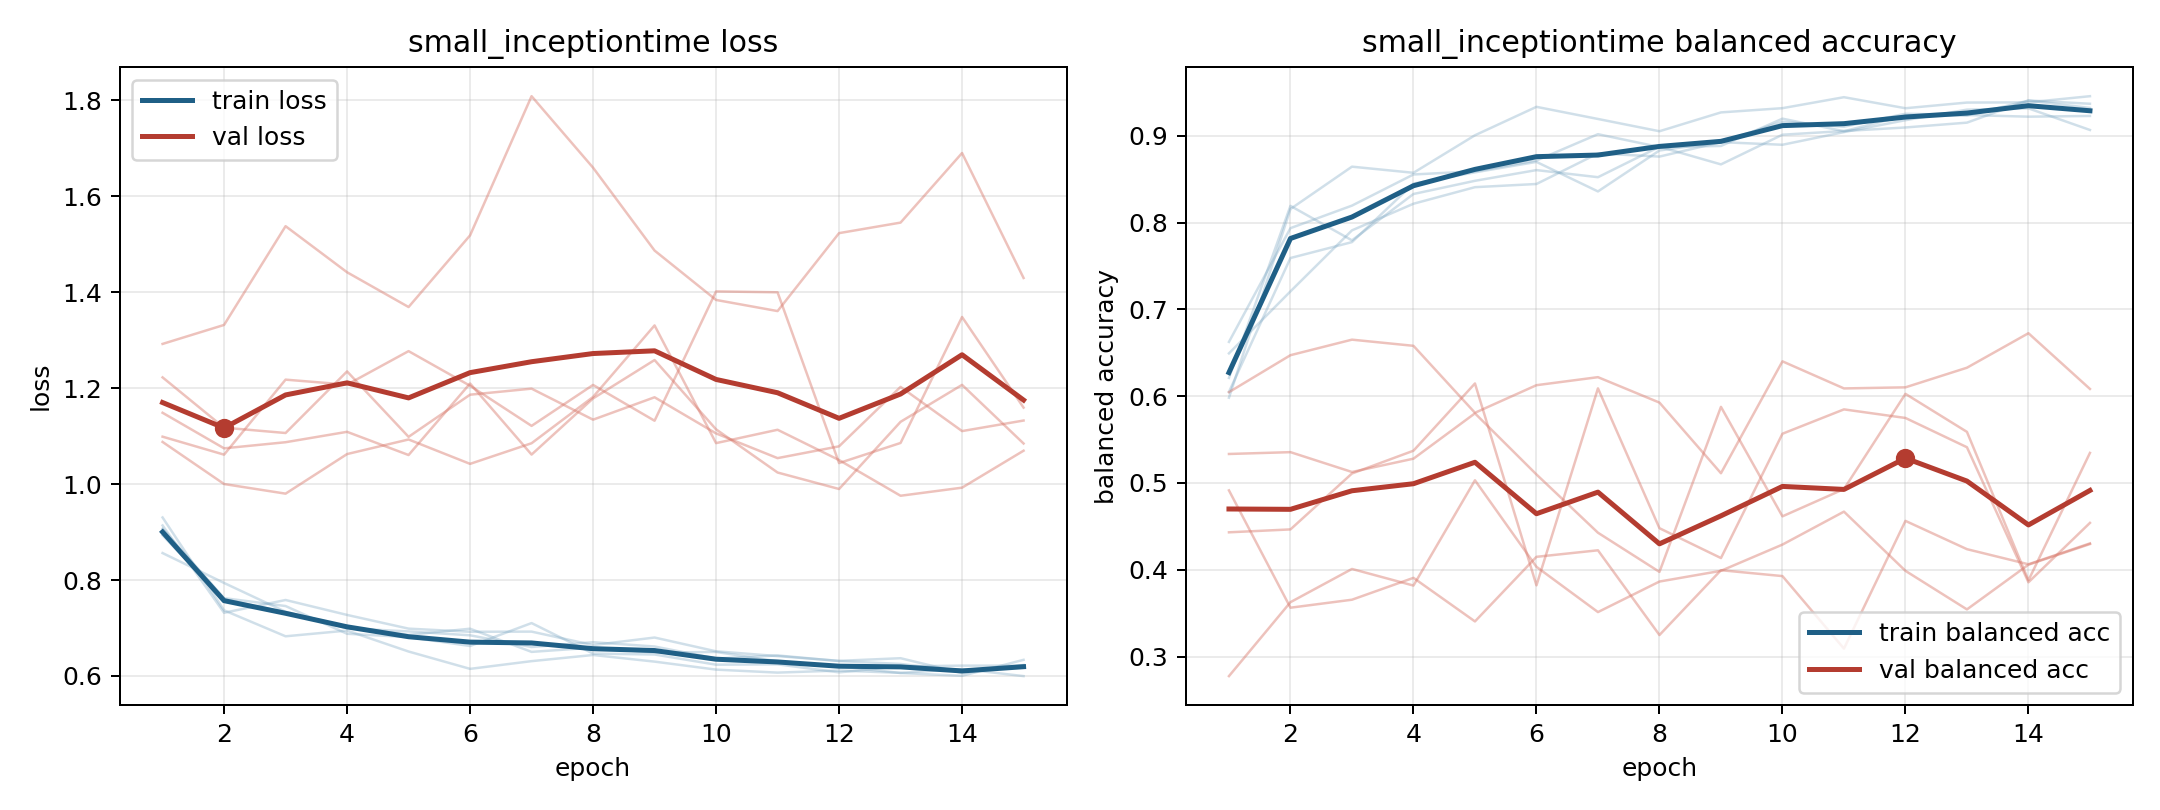

Data behind this chart, as committed beside it:
model, fold, epoch, train_loss, train_balanced_accuracy, val_loss, val_balanced_accuracy
small_inceptiontime, 1, 1, 0.8932, 0.6626, 1.099, 0.5334
small_inceptiontime, 1, 2, 0.7603, 0.7936, 1.061, 0.5355
small_inceptiontime, 1, 3, 0.7327, 0.8196, 1.218, 0.5127
small_inceptiontime, 1, 4, 0.6995, 0.8555, 1.207, 0.528
small_inceptiontime, 1, 5, 0.6929, 0.8591, 1.277, 0.5802
small_inceptiontime, 1, 6, 0.6848, 0.8716, 1.205, 0.5098
small_inceptiontime, 1, 7, 0.6604, 0.9019, 1.121, 0.4427
small_inceptiontime, 1, 8, 0.6704, 0.8871, 1.207, 0.3976
small_inceptiontime, 1, 9, 0.6615, 0.8883, 1.132, 0.5877
small_inceptiontime, 1, 10, 0.6364, 0.9198, 1.402, 0.4616
small_inceptiontime, 1, 11, 0.6428, 0.9053, 1.4, 0.493
small_inceptiontime, 1, 12, 0.6311, 0.9233, 1.044, 0.6027
small_inceptiontime, 1, 13, 0.6251, 0.9234, 1.086, 0.5589
small_inceptiontime, 1, 14, 0.61, 0.9406, 1.348, 0.3878
small_inceptiontime, 1, 15, 0.6191, 0.9322, 1.159, 0.5346
small_inceptiontime, 2, 1, 0.9071, 0.6049, 1.149, 0.4431
small_inceptiontime, 2, 2, 0.7623, 0.7592, 1.075, 0.4465
small_inceptiontime, 2, 3, 0.7458, 0.7775, 1.087, 0.5109
small_inceptiontime, 2, 4, 0.688, 0.8449, 1.109, 0.5372
small_inceptiontime, 2, 5, 0.681, 0.8579, 1.061, 0.6147
small_inceptiontime, 2, 6, 0.6625, 0.8699, 1.21, 0.382
small_inceptiontime, 2, 7, 0.7103, 0.8359, 1.062, 0.609
small_inceptiontime, 2, 8, 0.6467, 0.8831, 1.179, 0.4479
small_inceptiontime, 2, 9, 0.6448, 0.893, 1.259, 0.4135
small_inceptiontime, 2, 10, 0.6236, 0.9162, 1.114, 0.5567
small_inceptiontime, 2, 11, 0.6242, 0.9105, 1.024, 0.5848
small_inceptiontime, 2, 12, 0.6076, 0.9254, 0.9898, 0.5749
small_inceptiontime, 2, 13, 0.62, 0.924, 1.13, 0.5412
small_inceptiontime, 2, 14, 0.6216, 0.9221, 1.207, 0.3856
small_inceptiontime, 2, 15, 0.6214, 0.9229, 1.085, 0.454
small_inceptiontime, 3, 1, 0.9304, 0.5983, 1.292, 0.4914
small_inceptiontime, 3, 2, 0.7369, 0.8157, 1.332, 0.3563
small_inceptiontime, 3, 3, 0.6827, 0.8645, 1.538, 0.3655
small_inceptiontime, 3, 4, 0.6947, 0.8574, 1.442, 0.3907
small_inceptiontime, 3, 5, 0.651, 0.9006, 1.369, 0.3405
small_inceptiontime, 3, 6, 0.6148, 0.9334, 1.519, 0.4149
small_inceptiontime, 3, 7, 0.6309, 0.9194, 1.809, 0.4224
small_inceptiontime, 3, 8, 0.6438, 0.9053, 1.66, 0.3248
small_inceptiontime, 3, 9, 0.6299, 0.927, 1.487, 0.3995
small_inceptiontime, 3, 10, 0.6133, 0.9319, 1.384, 0.3927
small_inceptiontime, 3, 11, 0.607, 0.9445, 1.361, 0.3092
small_inceptiontime, 3, 12, 0.6113, 0.9318, 1.523, 0.4563
small_inceptiontime, 3, 13, 0.6065, 0.9383, 1.545, 0.4237
small_inceptiontime, 3, 14, 0.6146, 0.9386, 1.69, 0.4063
small_inceptiontime, 3, 15, 0.5997, 0.9457, 1.43, 0.4304
small_inceptiontime, 4, 1, 0.8563, 0.6493, 1.088, 0.6046
small_inceptiontime, 4, 2, 0.7939, 0.7208, 1, 0.6472
small_inceptiontime, 4, 3, 0.7338, 0.7911, 0.9801, 0.6651
small_inceptiontime, 4, 4, 0.7028, 0.8217, 1.063, 0.658
small_inceptiontime, 4, 5, 0.6857, 0.8408, 1.093, 0.5809
small_inceptiontime, 4, 6, 0.6986, 0.8445, 1.042, 0.6127
small_inceptiontime, 4, 7, 0.6502, 0.8797, 1.085, 0.6219
small_inceptiontime, 4, 8, 0.6591, 0.8761, 1.182, 0.5926
small_inceptiontime, 4, 9, 0.6488, 0.8927, 1.331, 0.5112
small_inceptiontime, 4, 10, 0.6501, 0.8897, 1.085, 0.6401
small_inceptiontime, 4, 11, 0.6306, 0.9043, 1.113, 0.609
small_inceptiontime, 4, 12, 0.6203, 0.918, 1.05, 0.6102
small_inceptiontime, 4, 13, 0.6062, 0.9302, 0.9757, 0.6328
small_inceptiontime, 4, 14, 0.6003, 0.9316, 0.9926, 0.6725
small_inceptiontime, 4, 15, 0.6337, 0.9067, 1.07, 0.6083
... 15 more rows
